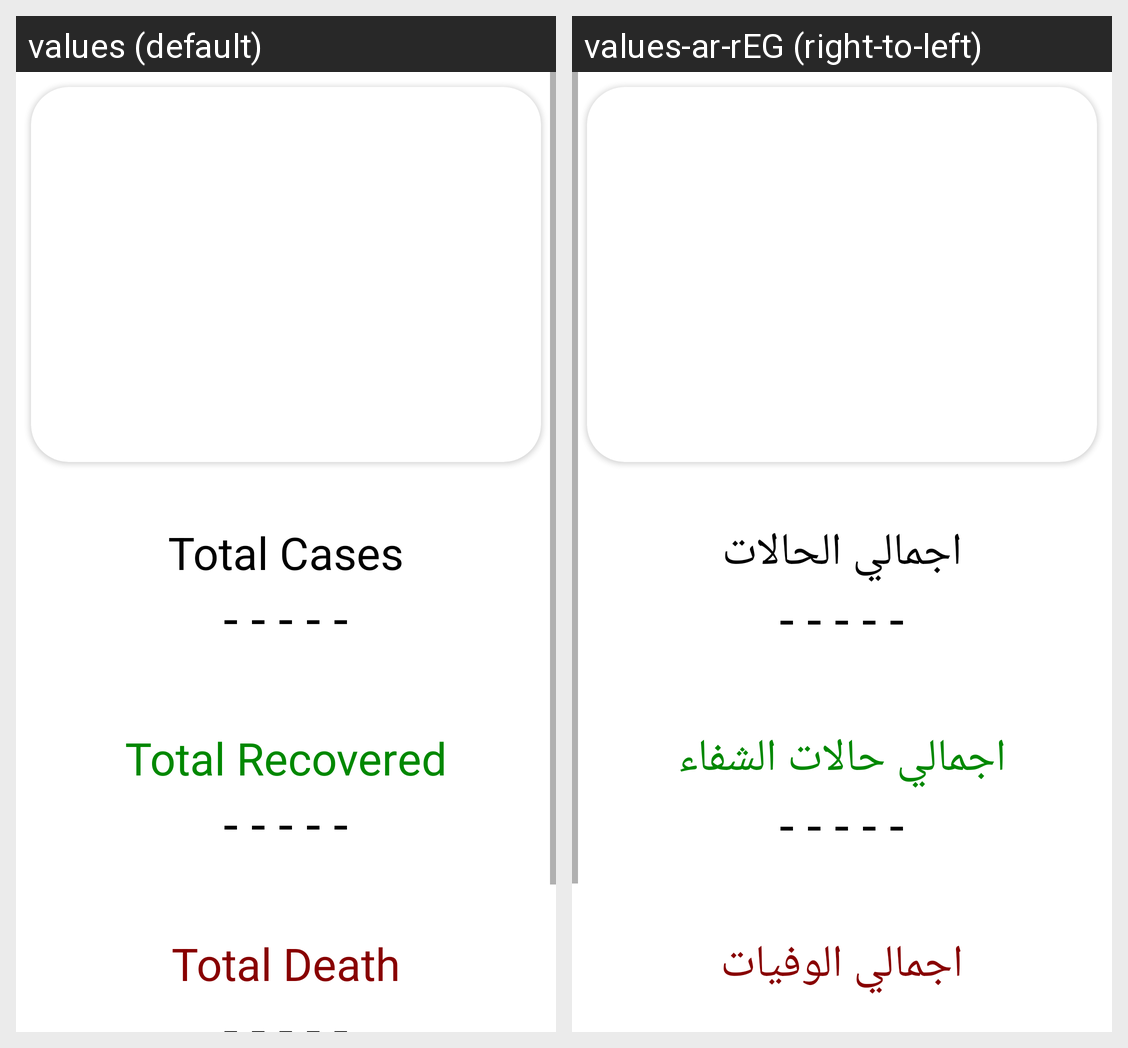

Strings drawn on this Android screen and how each of the app's shown locales translates them:
Android screen res/layout/activity_main.xml rendered under 2 locales, left to right: values (default), values-ar-rEG (right-to-left). Device: Nexus 5 (rendered at 1080×1920; each locale shown at half size, 540×960, under a caption strip naming it); theme Theme.Covid19.
Strings drawn on this screen, with the default value and each locale's value (text and hints the layout hard-codes, and strings that could not be matched under every locale, appear in the picture but are not listed):

total_cases
  values: Total Cases
  values-ar-rEG: اجمالي الحالات

recovered
  values: Total Recovered
  values-ar-rEG: اجمالي حالات الشفاء

total_death
  values: Total Death
  values-ar-rEG: اجمالي الوفيات
